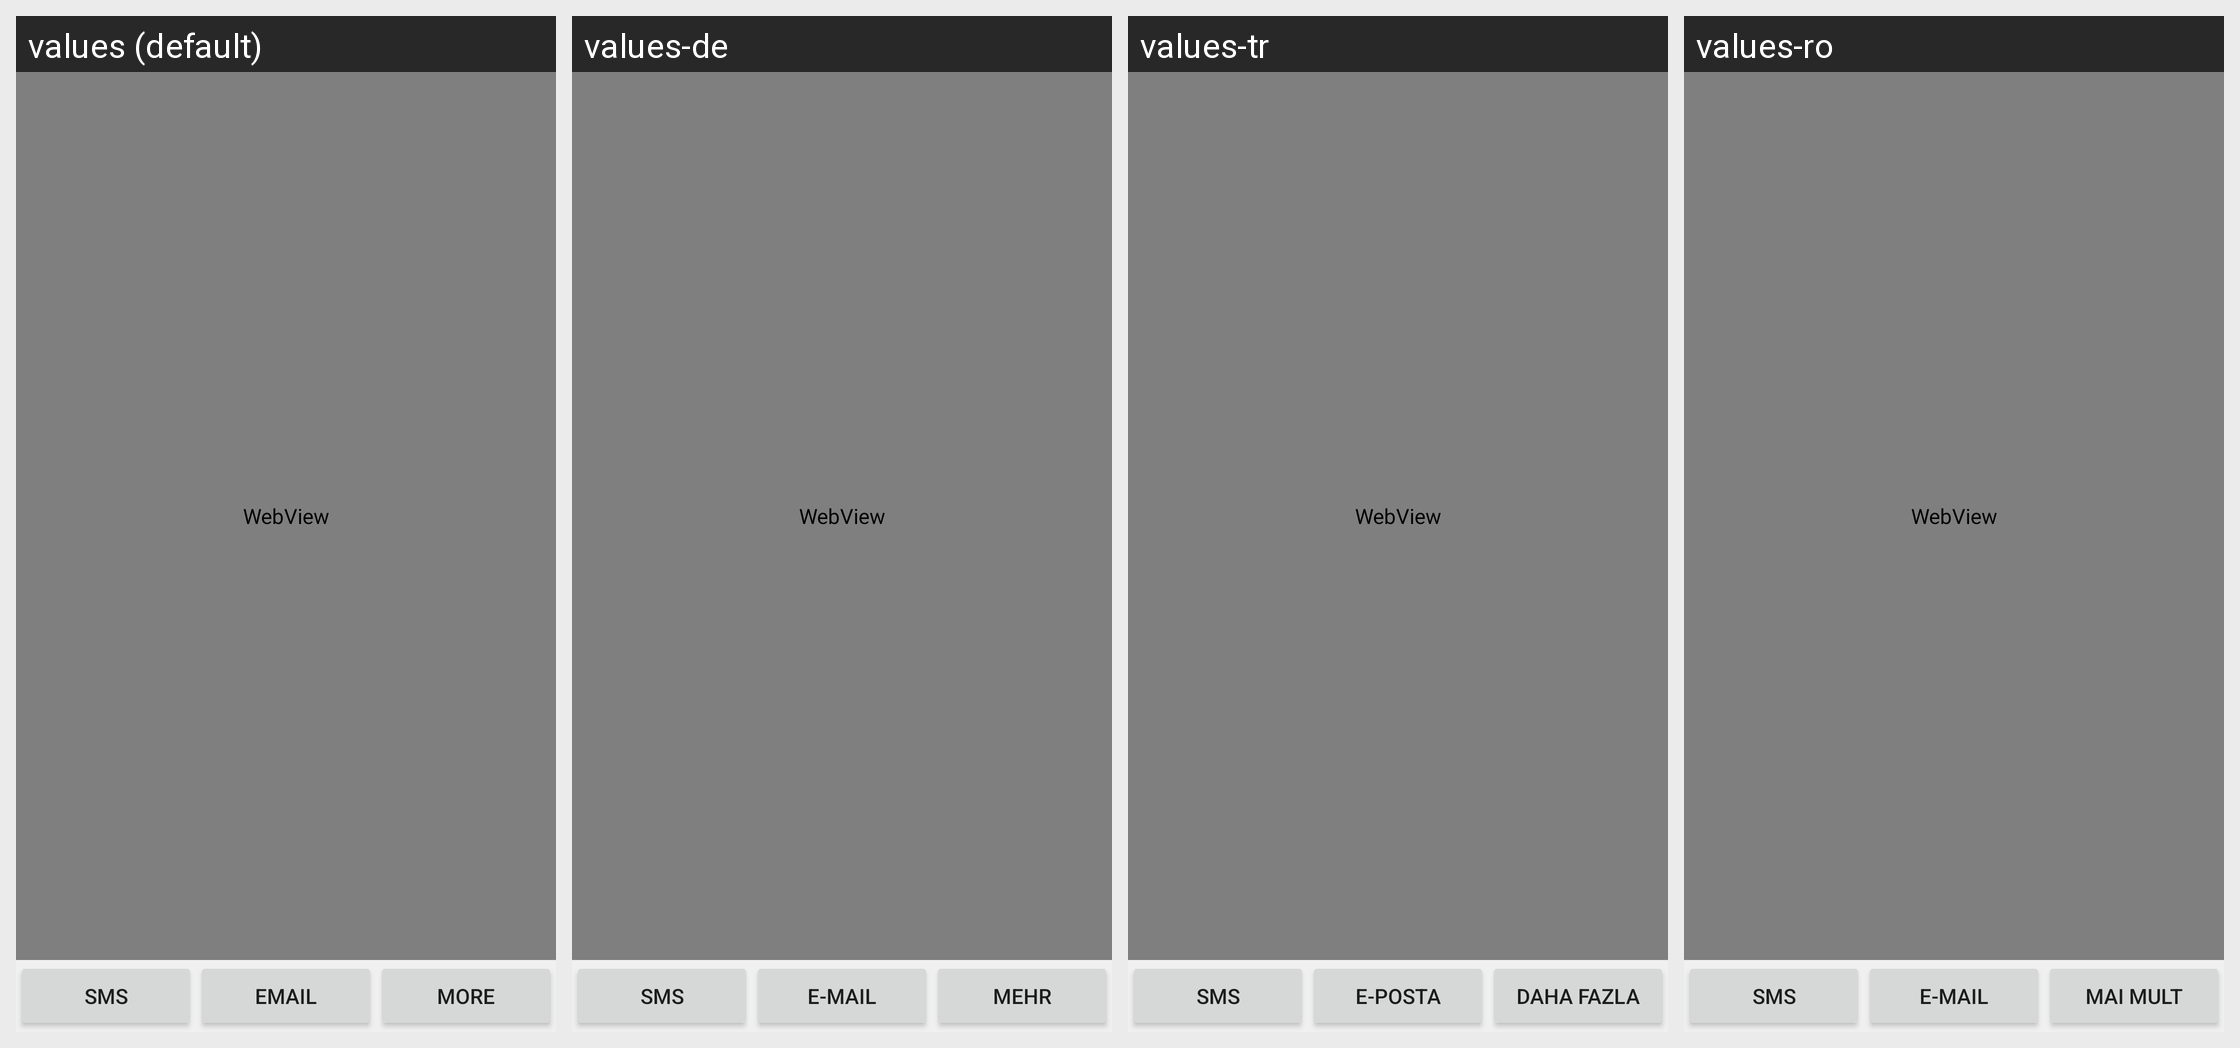

The Android screen above is rendered under several locales of the same app. Produce the string resources it draws, with the default and per-locale values.
Android screen res/layout/recommend_to_friends.xml rendered under 4 locales, left to right: values (default), values-de, values-tr, values-ro. Device: Nexus 5 (rendered at 1080×1920; each locale shown at half size, 540×960, under a caption strip naming it); theme Theme.DeviceDefault.Light.
Other locales in the repository, not shown: values-af, values-am, values-ar, values-ar-rXB, values-az, values-az-rAZ, values-be, values-bg, values-bn, values-bn-rBD, values-ca, values-cs, values-da, values-el, values-en, values-en-rGB, values-en-rIN, values-en-rPH, values-en-rUS, values-es, values-es-rCO, values-es-rUS, values-et, values-et-rEE, values-eu, values-eu-rES, values-fa, values-fi, values-fr, values-fr-rCA, values-gl, values-gl-rES, values-gu, values-gu-rIN, values-he, values-hi, values-hr, values-hu, values-hy, values-hy-rAM, values-ig, values-in, values-is, values-is-rIS, values-it, values-iw, values-ja, values-ka, values-ka-rGE, values-kk, values-kk-rKZ, values-km-rKH, values-kn, values-kn-rIN, values-ko, values-ky-rKG, values-lo-rLA, values-lt, values-lv, values-mk, values-mk-rMK, values-ml, values-ml-rIN, values-mn-rMN, values-mr, values-mr-rIN, values-ms, values-ms-rMY, values-my-rMM, values-nb, values-ne-rNP, values-nl, values-pa, values-pa-rIN, values-pl, values-pt, values-pt-rBR, values-pt-rPT, values-rm, values-ru, values-si-rLK, values-sk, values-sl, values-sq-rAL, values-sr, values-sv, values-sw, values-ta, values-ta-rIN, values-te, values-te-rIN, values-th, values-tl, values-uk, values-ur, values-ur-rPK, values-uz-rUZ, values-vi, values-yo, values-zh, values-zh-rCN, values-zh-rHK, values-zh-rTW, values-zu.
Strings drawn on this screen, with the default value and each locale's value (text and hints the layout hard-codes, and strings that could not be matched under every locale, appear in the picture but are not listed):

SMS
  values: SMS
  values-de: SMS
  values-tr: SMS
  values-ro: SMS

Email
  values: Email
  values-de: E-Mail
  values-tr: E-posta
  values-ro: E-mail

more
  values: More
  values-de: Mehr
  values-tr: Daha fazla
  values-ro: Mai mult
